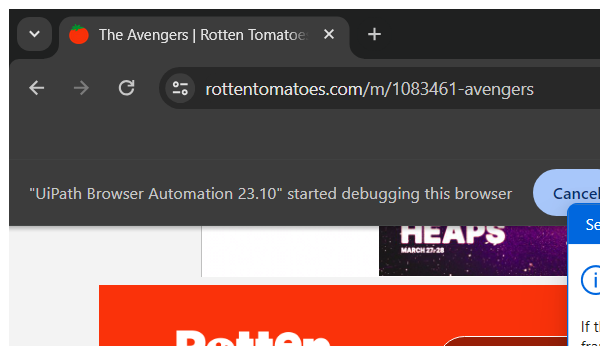
Task: IMDB Rating - REVIEWS
Workflow: CheckMovieExist

Step 1: Attach Browser 'chrome.exe The' in window '*Rotten Tomatoes*' (chrome.exe)

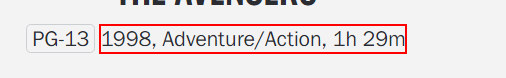
Step 2: find the paragraph
